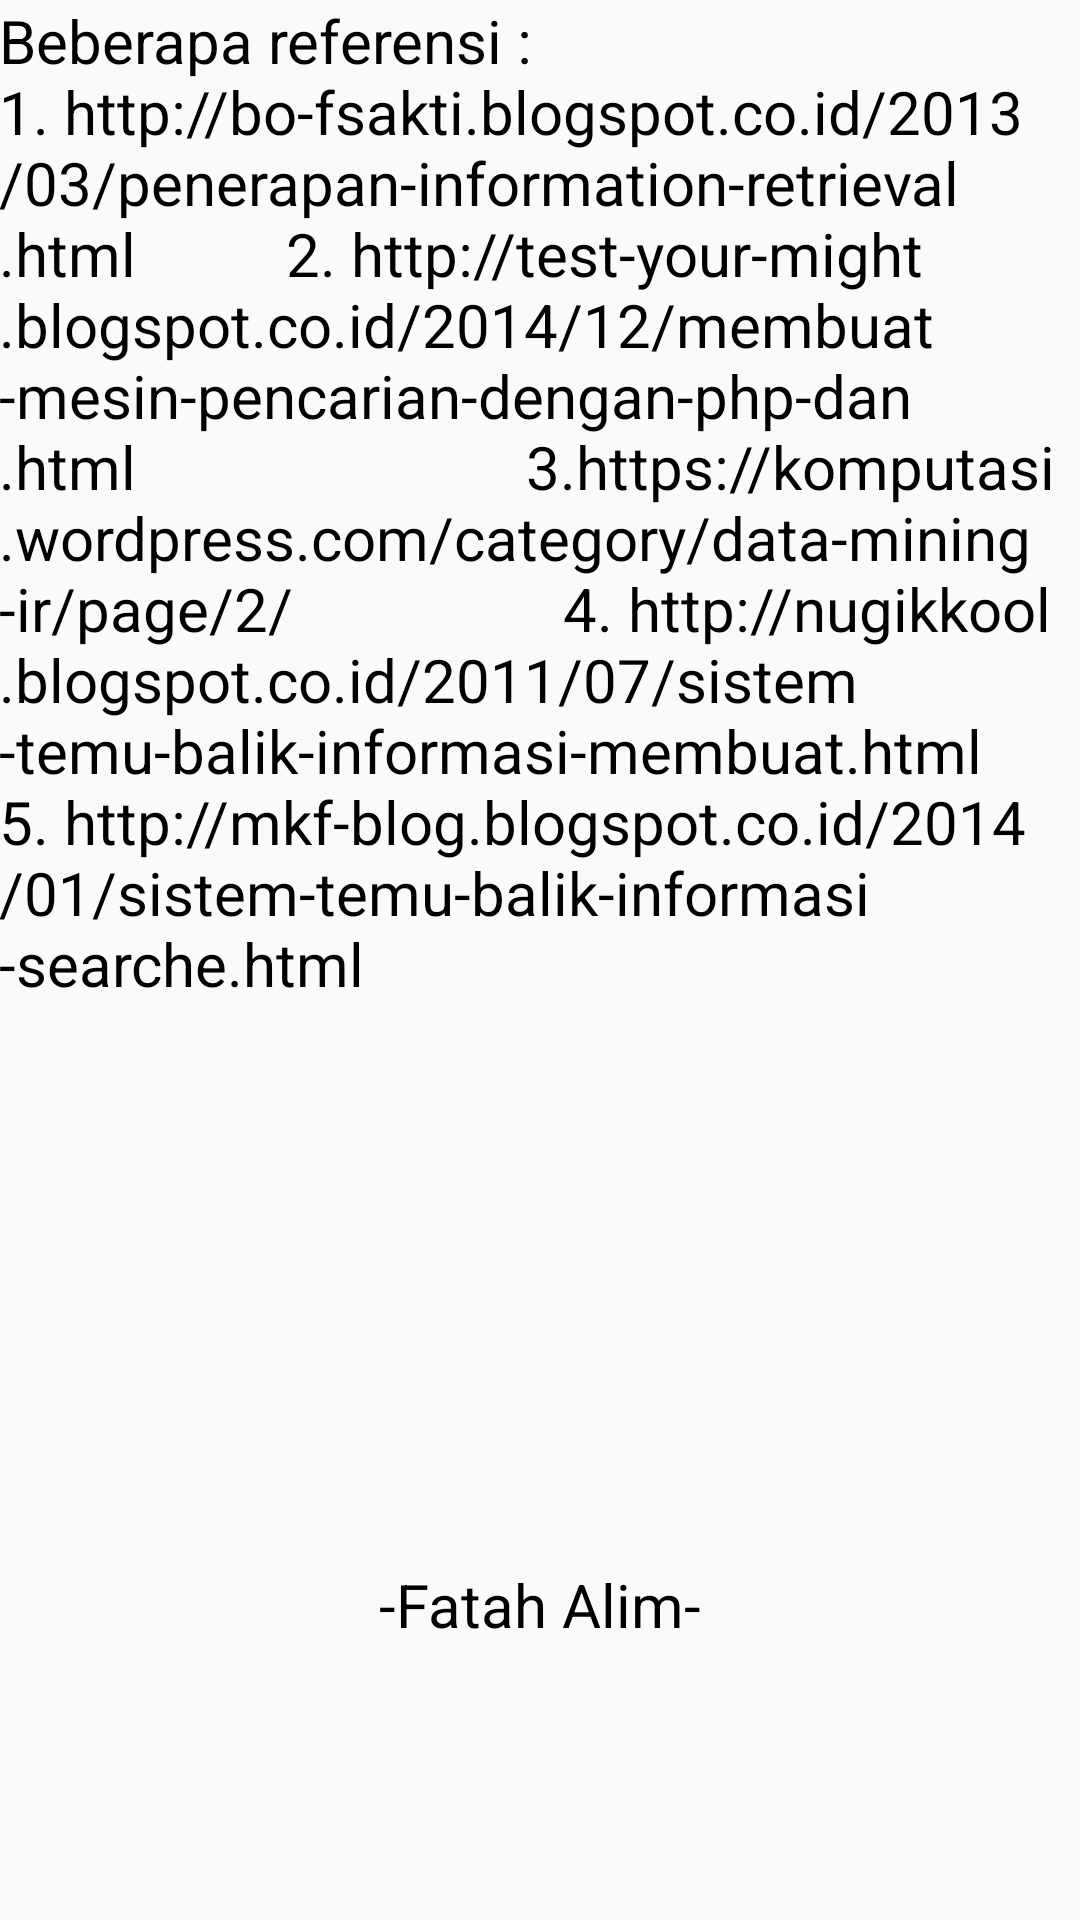

Here is an Android app screen rendered from its layout file. Give the layout XML and the strings, colors and styles it references.
<!-- AndroidManifest.xml: application theme AppTheme -->
<!-- res/layout/activity_about.xml -->
<?xml version="1.0" encoding="utf-8"?>
<RelativeLayout xmlns:android="http://schemas.android.com/apk/res/android"
    xmlns:tools="http://schemas.android.com/tools"
    android:layout_width="match_parent"
    android:layout_height="match_parent"
    android:paddingBottom="@dimen/activity_vertical_margin"
    android:paddingLeft="@dimen/activity_horizontal_margin"
    android:paddingRight="@dimen/activity_horizontal_margin"
    android:paddingTop="@dimen/activity_vertical_margin"
    tools:context="coba.ir.about">

    <TextView
        android:layout_width="match_parent"
        android:layout_height="match_parent"
        android:text="Beberapa referensi :

                                1. http://bo-fsakti.blogspot.co.id/2013/03/penerapan-information-retrieval.html

        2. http://test-your-might.blogspot.co.id/2014/12/membuat-mesin-pencarian-dengan-php-dan.html

                        3.https://komputasi.wordpress.com/category/data-mining-ir/page/2/

                4. http://nugikkool.blogspot.co.id/2011/07/sistem-temu-balik-informasi-membuat.html

                                                                            5. http://mkf-blog.blogspot.co.id/2014/01/sistem-temu-balik-informasi-searche.html"

        android:textSize="20sp"
        android:textColor="@color/hitam"
        android:gravity="left"

        />
    <TextView
        android:layout_width="match_parent"
        android:layout_height="match_parent"
        android:text="-Fatah Alim-"
        android:textSize="20sp"
        android:textColor="@color/hitam"
        android:gravity="center"
        android:layout_marginTop="430dp"
        />
</RelativeLayout>
<!-- resources referenced by this layout -->
<resources>
  <color name="hitam">#000000</color>
  <style name="AppTheme" parent="Theme.AppCompat.Light.DarkActionBar">
          
          <item name="colorPrimary">@color/colorPrimary</item>
          <item name="colorPrimaryDark">@color/colorPrimaryDark</item>
          <item name="colorAccent">@color/colorAccent</item>
      </style>
  <color name="colorPrimary">#e9080c</color>
  <color name="colorPrimaryDark">#e9080c</color>
  <color name="colorAccent">#FF4081</color>
</resources>
